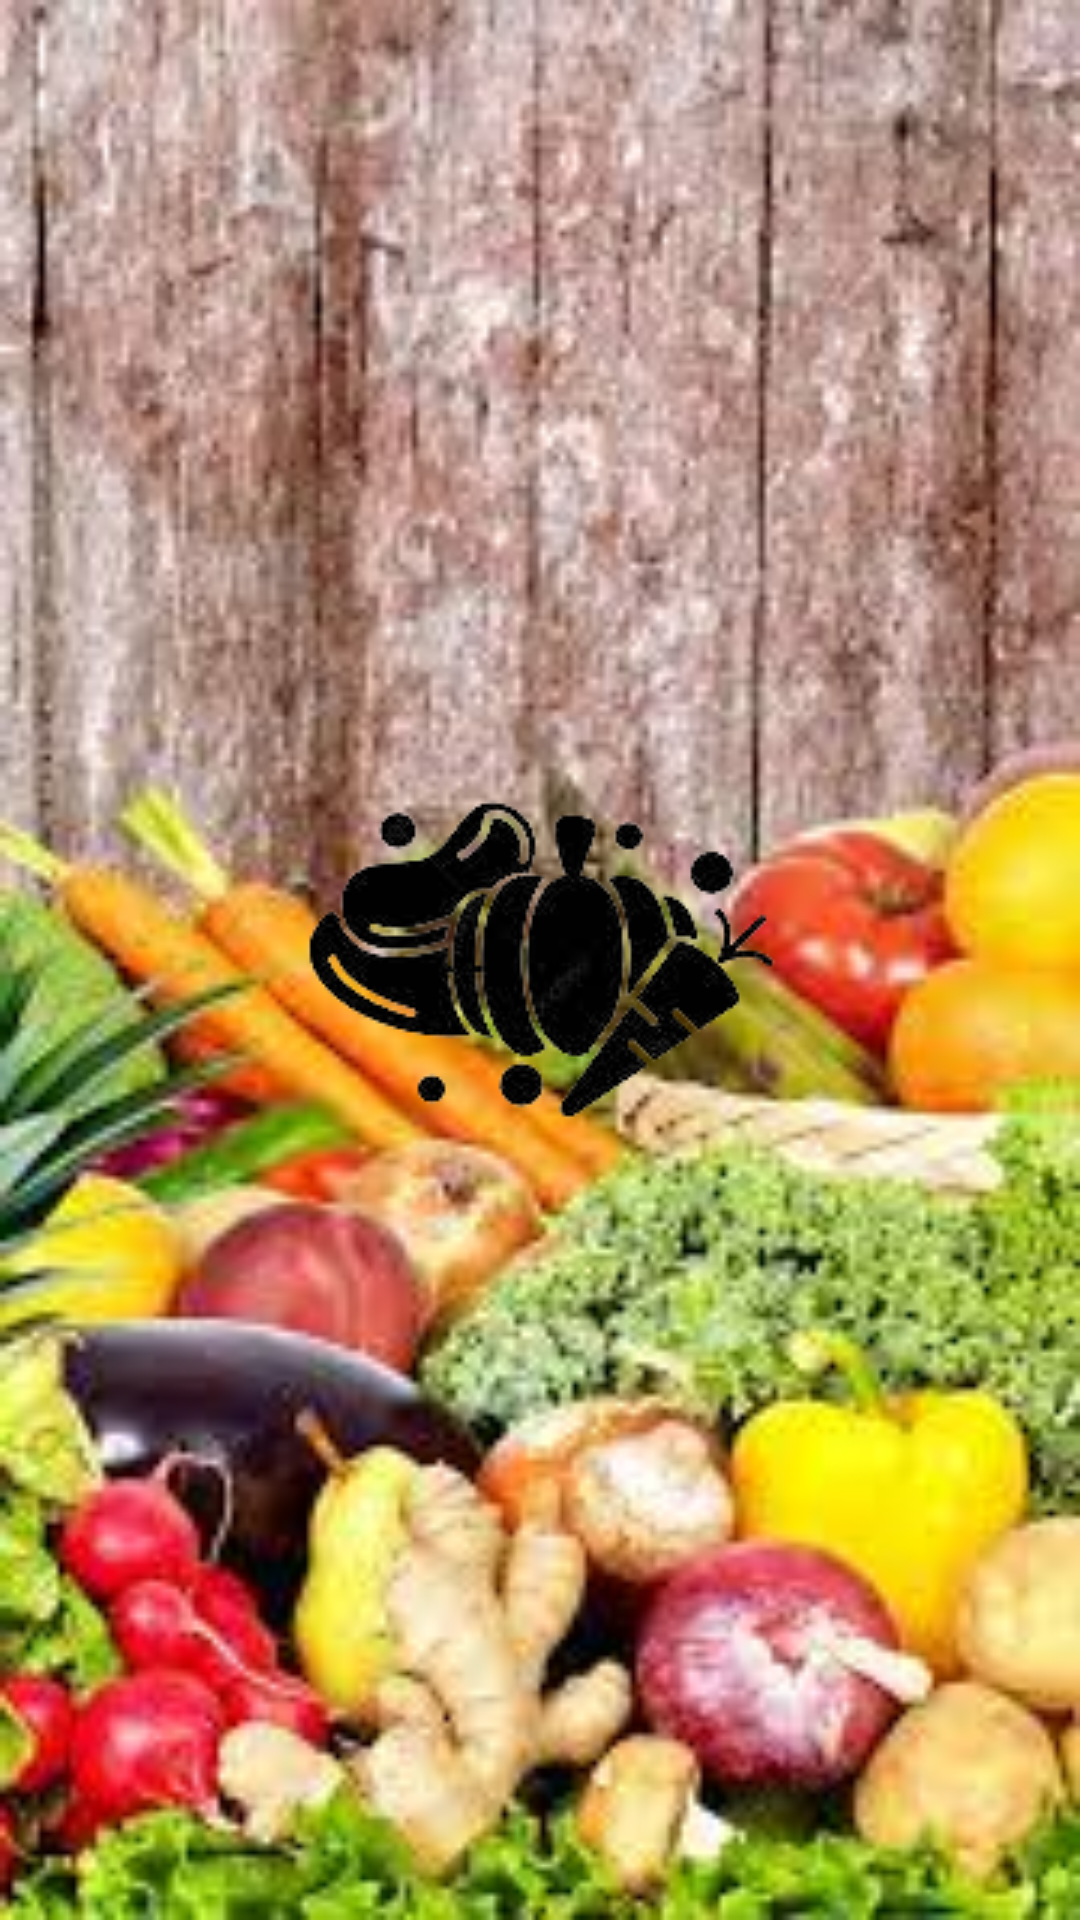

Produce the Android XML layout that renders to this screen, including the resource entries it uses.
<!-- AndroidManifest.xml: application theme splashScreen -->
<!-- res/layout/all_category_row_items.xml -->
<?xml version="1.0" encoding="utf-8"?>
<androidx.constraintlayout.widget.ConstraintLayout xmlns:android="http://schemas.android.com/apk/res/android"
    xmlns:app="http://schemas.android.com/apk/res-auto"
    xmlns:tools="http://schemas.android.com/tools"
    android:layout_width="wrap_content"
    android:layout_height="wrap_content">


    <ImageView
        android:id="@+id/categoryImage"
        android:layout_width="94dp"
        android:layout_height="130dp"
        app:layout_constraintStart_toStartOf="parent"
        app:layout_constraintTop_toTopOf="parent"
        app:srcCompat="@drawable/ic_home_fish"
        tools:ignore="VectorDrawableCompat"
        android:contentDescription="@string/todo" />
</androidx.constraintlayout.widget.ConstraintLayout>
<!-- resources referenced by this layout -->
<resources>
  <string name="todo">TODO</string>
  <style name="splashScreen" parent="Theme.MaterialComponents.Light.NoActionBar">
      <item name="android:windowBackground">@drawable/splash</item>
          </style>
  <!-- drawable splash (drawable) -->
  <?xml version="1.0" encoding="utf-8"?>
  <layer-list xmlns:android="http://schemas.android.com/apk/res/android">
          <item
              android:drawable="@drawable/bg"/>
          <item
              android:drawable="@drawable/logo"
              android:gravity="center"/>
  
  </layer-list>
  <!-- drawable bg: jpg bitmap (drawable, 15242 bytes) -->
  <!-- drawable logo: png bitmap (drawable, 15379 bytes) -->
</resources>
